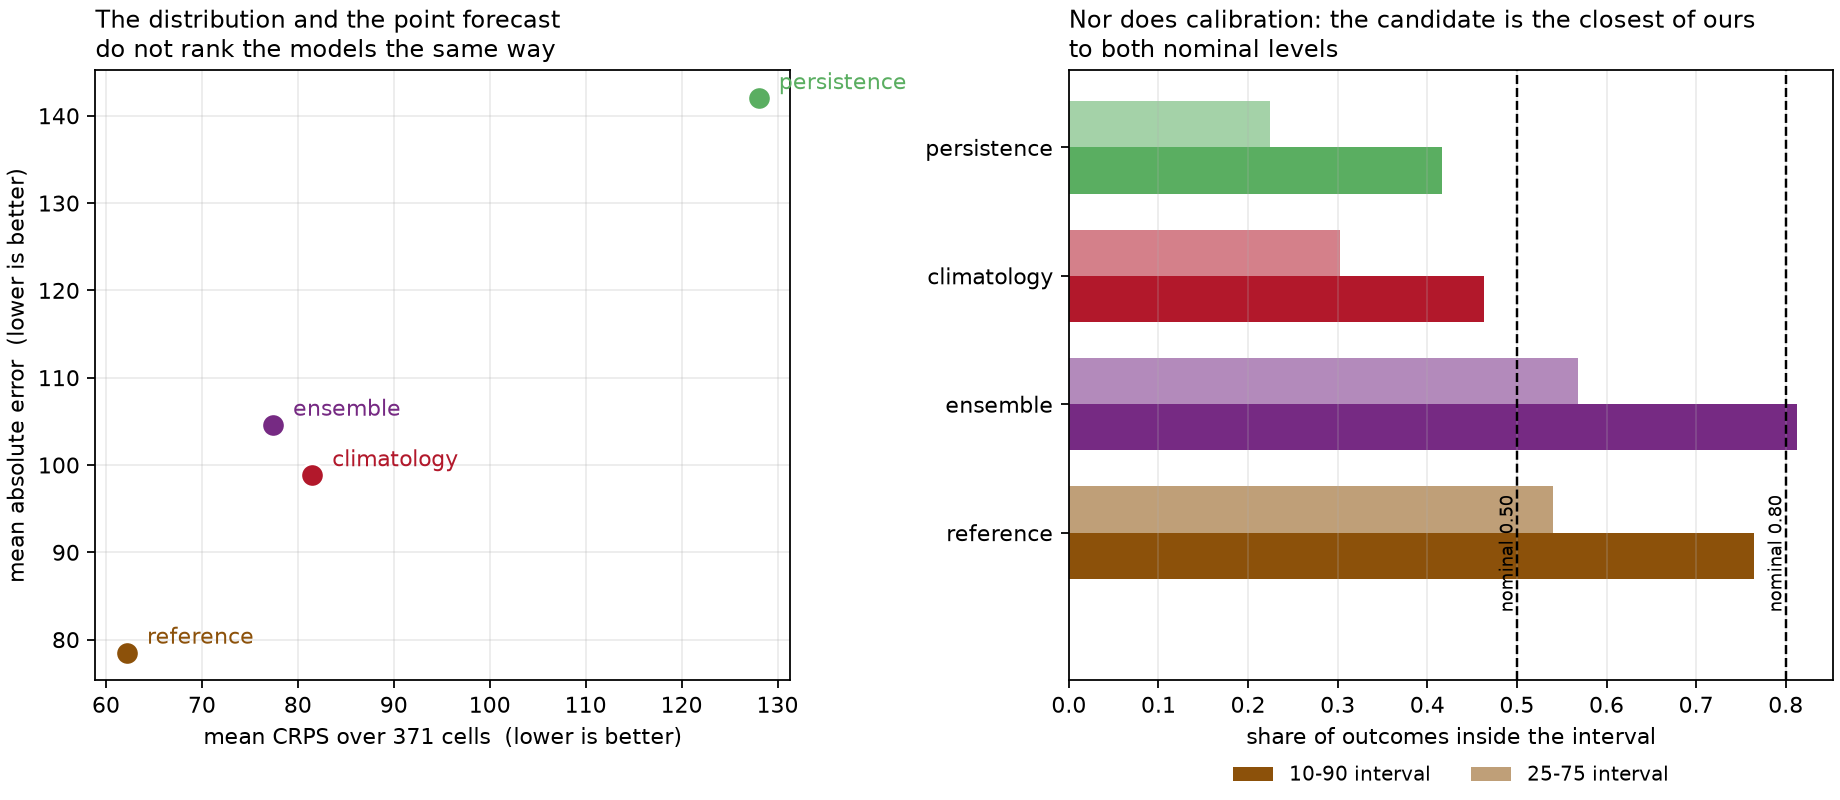

The data file committed next to this chart (first rows):
model, weighting, n_cells, mean_crps, mae, coverage_10_90, coverage_25_75, n_locations, n_splits, observed_total
reference, unweighted, 192, 62.2, 78.52, 0.7643, 0.5404, 16, 4, 22903
ensemble, unweighted, 192, 77.41, 104.6, 0.8125, 0.5677, 16, 4, 22903
climatology, unweighted, 192, 81.5, 98.84, 0.4635, 0.3021, 16, 4, 22903
persistence, unweighted, 192, 128.1, 142, 0.4167, 0.224, 16, 4, 22903
